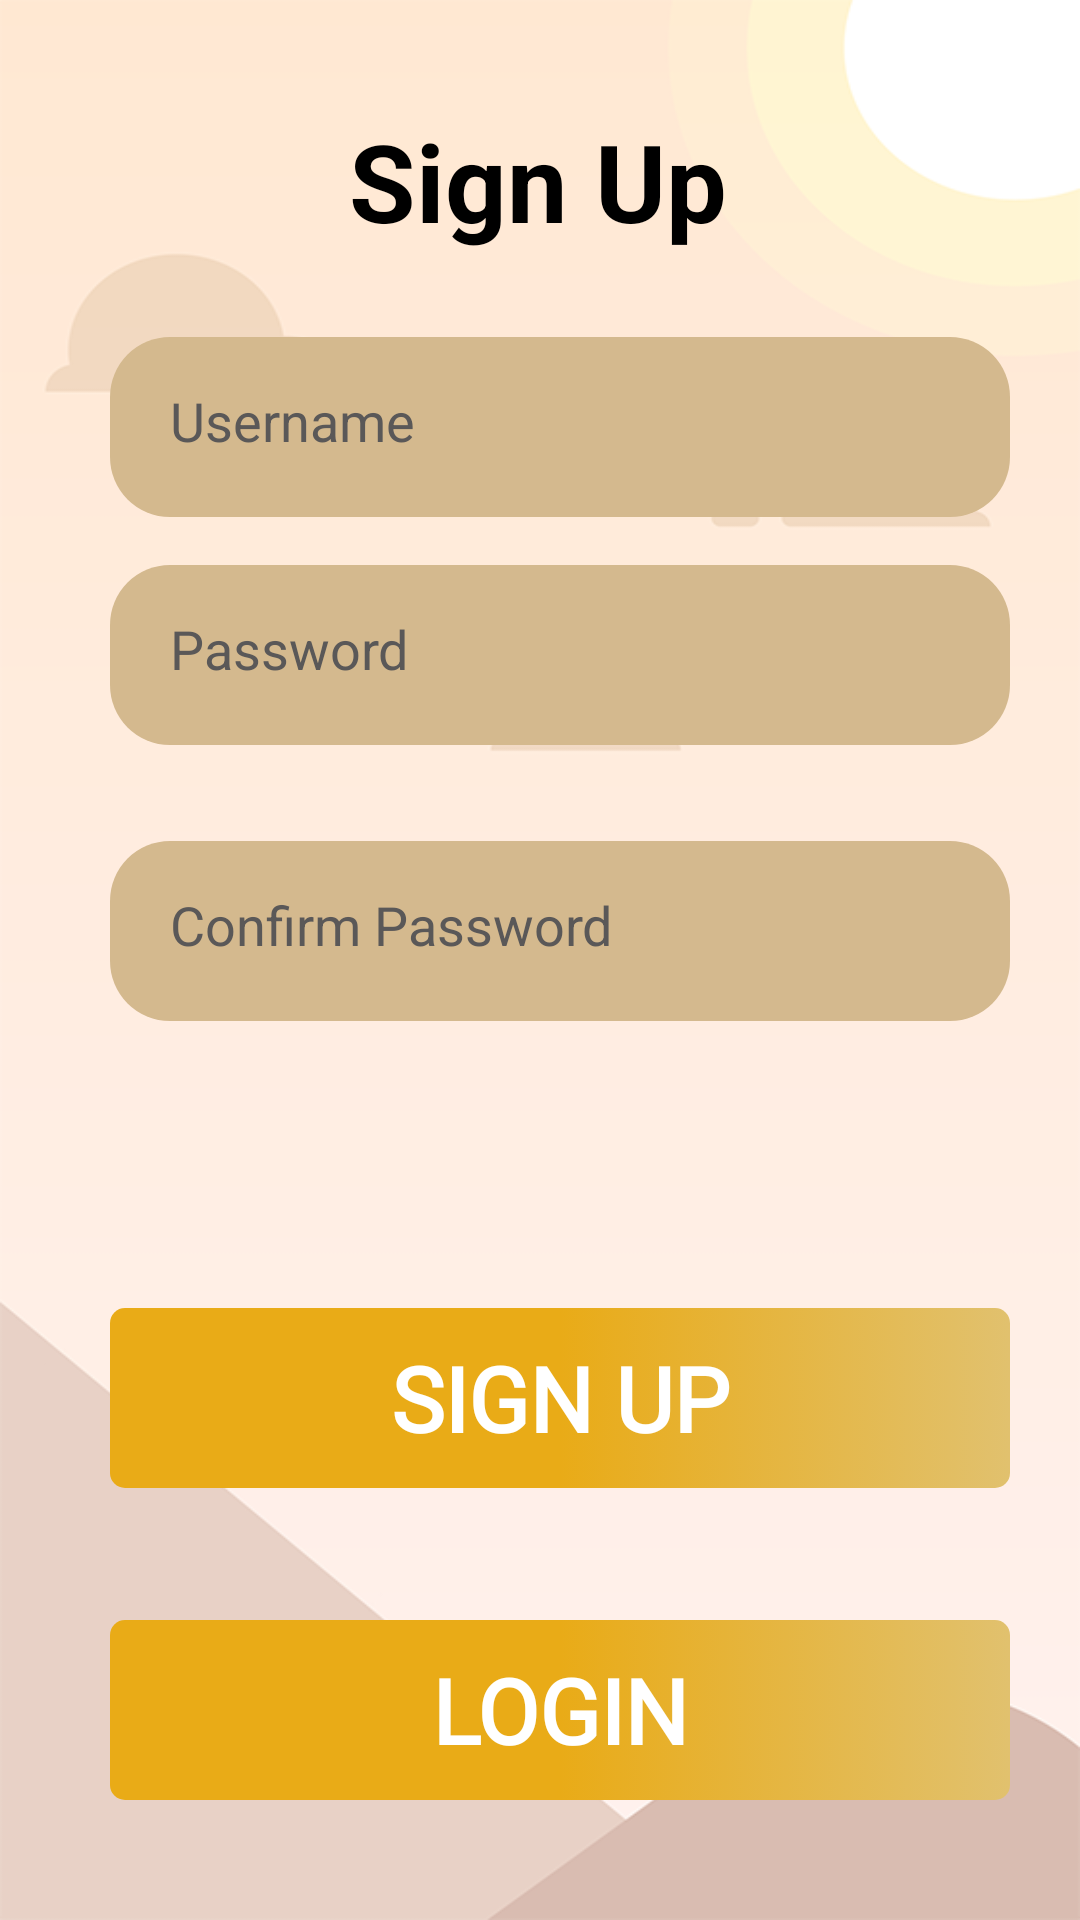

Android layout source for this screen:
<!-- AndroidManifest.xml: application theme Theme.MathEd -->
<!-- res/layout/activity_sign_up.xml -->
<?xml version="1.0" encoding="utf-8"?>
<androidx.constraintlayout.widget.ConstraintLayout xmlns:android="http://schemas.android.com/apk/res/android"
    xmlns:app="http://schemas.android.com/apk/res-auto"
    xmlns:tools="http://schemas.android.com/tools"
    android:layout_width="match_parent"
    android:layout_height="match_parent"
    android:background="@drawable/bg_pic"
    tools:context=".authentication.LoginStudentActivity">


    <TextView
        android:id="@+id/textView"
        android:layout_width="wrap_content"
        android:layout_height="wrap_content"
        android:layout_marginTop="36dp"
        android:text="Sign Up"
        android:textColor="@color/black"
        android:textSize="36sp"
        android:textStyle="bold"
        app:layout_constraintEnd_toEndOf="parent"

        app:layout_constraintHorizontal_bias="0.497"
        app:layout_constraintStart_toStartOf="parent"
        app:layout_constraintTop_toTopOf="parent" />

    <EditText
        android:id="@+id/username"
        android:layout_width="300dp"
        android:layout_height="60dp"
        android:layout_marginTop="28dp"
        android:background="@drawable/bg"
        android:ems="10"
        android:hint="Username"
        android:inputType="textPersonName"
        android:padding="20sp"
        android:textColor="@color/black"
        android:textColorHint="#5A5858"
        app:layout_constraintEnd_toEndOf="parent"
        app:layout_constraintHorizontal_bias="0.612"
        app:layout_constraintStart_toStartOf="parent"
        app:layout_constraintTop_toBottomOf="@+id/textView" />

    <EditText
        android:id="@+id/password"
        android:layout_width="300dp"
        android:layout_height="60dp"
        android:layout_marginTop="16dp"
        android:background="@drawable/bg"
        android:ems="10"
        android:hint="Password"
        android:inputType="textPassword"
        android:padding="20sp"
        android:textColor="@color/black"
        android:textColorHint="#5A5858"
        app:layout_constraintEnd_toEndOf="parent"
        app:layout_constraintHorizontal_bias="0.612"
        app:layout_constraintStart_toStartOf="parent"
        app:layout_constraintTop_toBottomOf="@+id/username" />

    <EditText
        android:id="@+id/confirmPassword"
        android:layout_width="300dp"
        android:layout_height="60dp"
        android:layout_marginTop="32dp"
        android:background="@drawable/bg"
        android:ems="10"
        android:hint="Confirm Password"
        android:inputType="textPassword"
        android:textColor="@color/black"
        android:padding="20sp"
        android:textColorHint="#5A5858"
        app:layout_constraintEnd_toEndOf="parent"
        app:layout_constraintHorizontal_bias="0.612"
        app:layout_constraintStart_toStartOf="parent"
        app:layout_constraintTop_toBottomOf="@+id/password" />

    <TextView
        android:id="@+id/signUpButton"
        android:layout_width="300dp"
        android:layout_height="60dp"
        android:layout_marginBottom="44dp"
        android:background="@drawable/btn2"
        android:text="SIGN UP"
        android:gravity="center"
        android:textColor="@color/white"
        android:textSize="30sp"
        android:fontFamily="@font/lato_bold"
        android:textStyle="bold"
        app:layout_constraintBottom_toTopOf="@+id/Login"
        app:layout_constraintEnd_toEndOf="parent"
        app:layout_constraintHorizontal_bias="0.612"
        app:layout_constraintStart_toStartOf="parent" />

    <TextView
        android:id="@+id/Login"
        android:layout_width="300dp"
        android:layout_height="60dp"
        android:layout_marginBottom="40dp"
        android:background="@drawable/btn2"
        android:text="LOGIN"
        android:gravity="center"
        android:textColor="@color/white"
        android:textSize="30sp"
        android:fontFamily="@font/lato_bold"
        android:textStyle="bold"
        app:layout_constraintBottom_toBottomOf="parent"
        app:layout_constraintEnd_toEndOf="parent"
        app:layout_constraintHorizontal_bias="0.612"
        app:layout_constraintStart_toStartOf="parent" />


</androidx.constraintlayout.widget.ConstraintLayout>
<!-- resources referenced by this layout -->
<resources>
  <color name="black">#FF000000</color>
  <color name="white">#FFFFFFFF</color>
  <!-- drawable bg (drawable) -->
  <?xml version="1.0" encoding="utf-8"?>
  <selector xmlns:android="http://schemas.android.com/apk/res/android">
  <item android:state_enabled="true" android:state_focused="true">
  <shape android:shape="rectangle">
      <solid android:color="#d4b98e"/>
      <corners
          android:radius="20dp"
          />
      <stroke android:color="@color/white" android:width="1dp"/>
  </shape>
  </item>
      <item android:state_enabled="true">
          <shape android:shape="rectangle">
              <solid android:color="#d4b98e"/>
                  <corners android:radius="20dp"/>
          </shape>
      </item>
  </selector>
  <!-- drawable bg_pic: png bitmap (drawable-v24, 38460 bytes) -->
  <!-- drawable btn2 (drawable) -->
  <?xml version="1.0" encoding="utf-8"?>
  <selector xmlns:android="http://schemas.android.com/apk/res/android">
      <item android:state_pressed="true">
          <shape android:shape="rectangle">
              <solid android:color="@color/black" />
              <corners android:radius="5dp" />
          </shape>
  
      </item>
      <item android:state_enabled="true" >
          <shape android:shape="rectangle" >
              <gradient android:endColor="#E1C16E" android:centerColor="#E9AB17" android:startColor="#E9AB17" />
  
              <corners android:radius="5dp" />
          </shape>
      </item>
  </selector>
  <style name="Theme.MathEd" parent="Theme.MaterialComponents.DayNight.NoActionBar">
          
          <item name="colorPrimary">@color/purple_500</item>
          <item name="colorPrimaryVariant">@color/black</item>
          <item name="colorOnPrimary">@color/white</item>
          
          <item name="colorSecondary">@color/teal_200</item>
          <item name="colorSecondaryVariant">@color/teal_700</item>
          <item name="colorOnSecondary">@color/black</item>
          
          <item name="android:statusBarColor" tools:targetApi="l">@color/status_bar</item>
          
      </style>
  <color name="purple_500">#FF6200EE</color>
  <color name="teal_200">#FF03DAC5</color>
  <color name="teal_700">#FF018786</color>
  <color name="status_bar">#E8A73F</color>
</resources>
